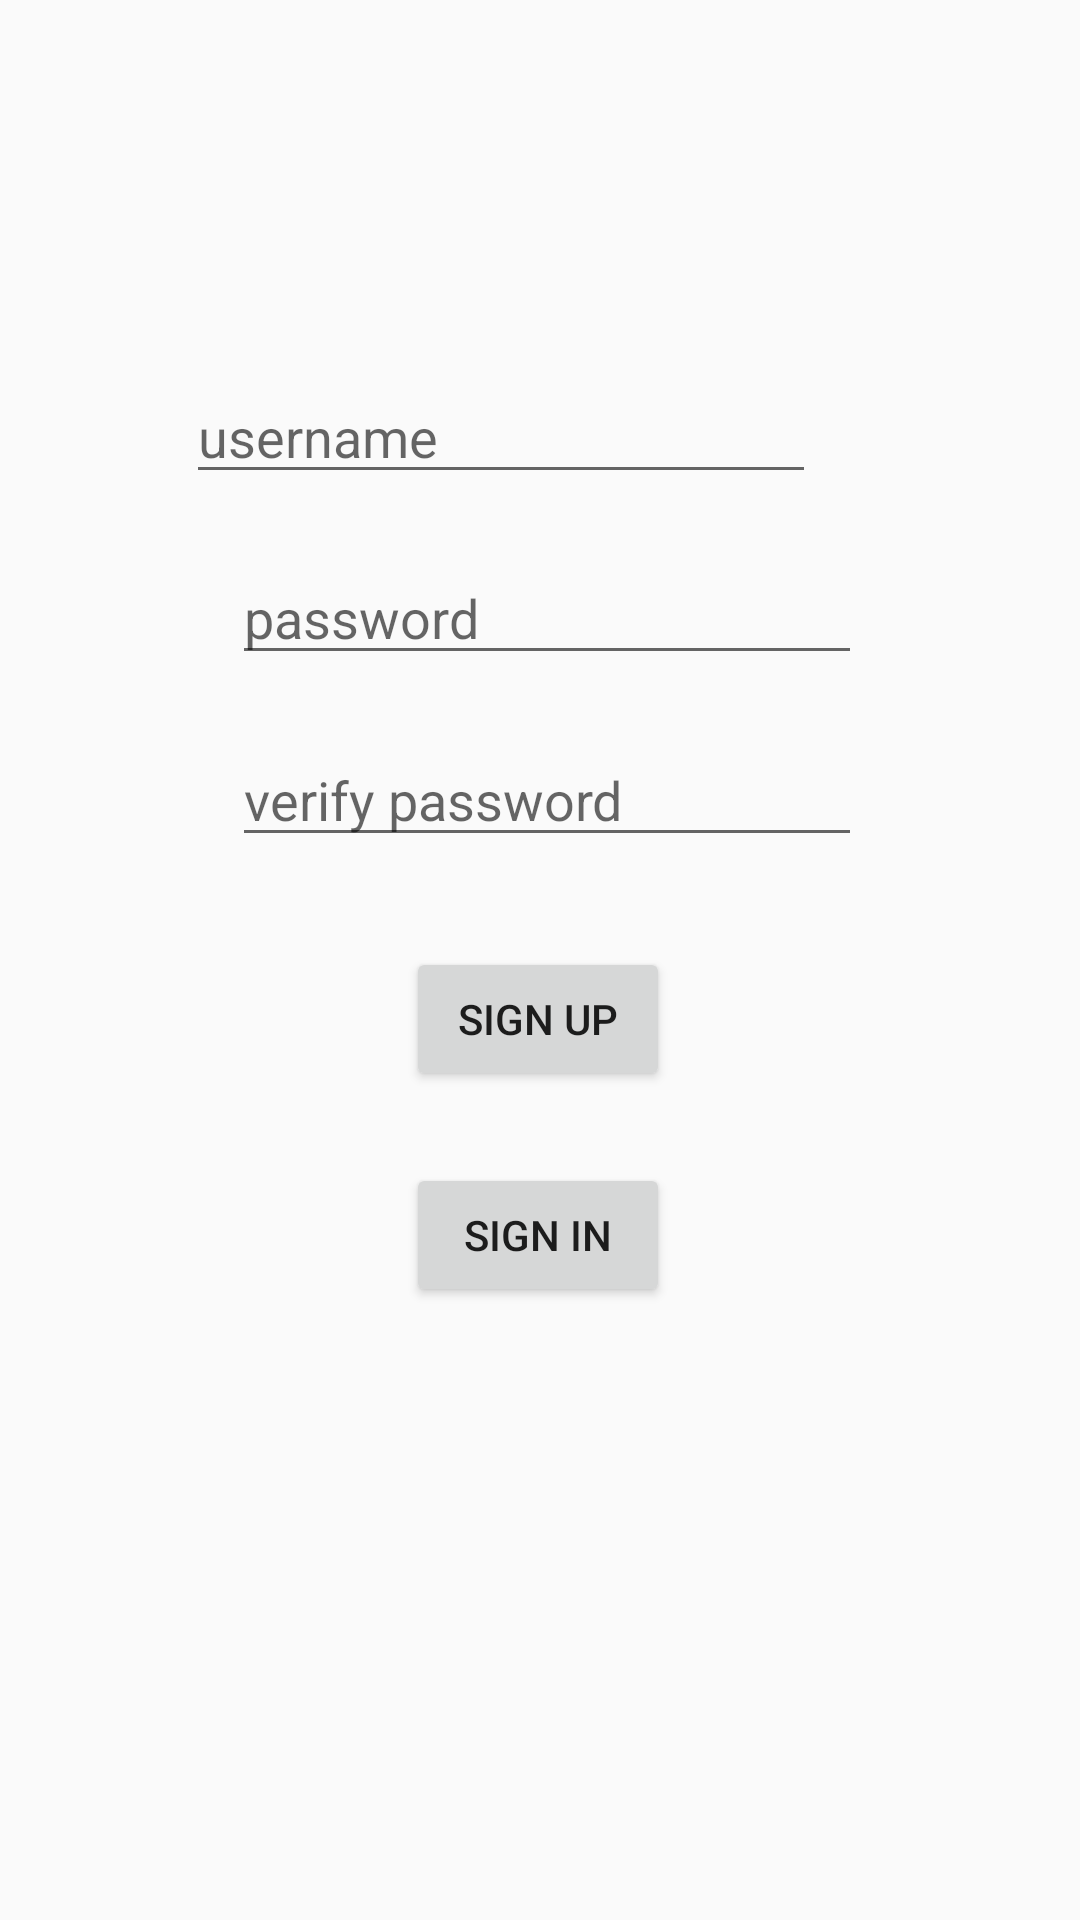

Produce the Android XML layout that renders to this screen, including the resource entries it uses.
<!-- AndroidManifest.xml: application theme Theme.Test -->
<!-- res/layout/zactivity_test_signup.xml -->
<?xml version="1.0" encoding="utf-8"?>
<androidx.constraintlayout.widget.ConstraintLayout
    xmlns:android="http://schemas.android.com/apk/res/android"
    xmlns:app="http://schemas.android.com/apk/res-auto"
    xmlns:tools="http://schemas.android.com/tools"
    android:layout_width="match_parent"
    android:layout_height="match_parent"
    tools:context=".testers.test_signup">

    <EditText
        android:id="@+id/username_signup"
        android:layout_width="wrap_content"
        android:layout_height="wrap_content"
        android:layout_marginEnd="88dp"
        android:ems="10"
        android:inputType="textPersonName"
        app:layout_constraintBottom_toBottomOf="parent"
        app:layout_constraintEnd_toEndOf="parent"
        app:layout_constraintHorizontal_bias="1.0"
        app:layout_constraintStart_toStartOf="parent"
        app:layout_constraintTop_toTopOf="parent"
        app:layout_constraintVertical_bias="0.206"
        android:hint="username"/>

    <EditText
        android:id="@+id/password_signup"
        android:layout_width="wrap_content"
        android:layout_height="wrap_content"
        android:ems="10"
        android:inputType="textPassword"
        app:layout_constraintBottom_toBottomOf="parent"
        app:layout_constraintEnd_toEndOf="parent"
        app:layout_constraintHorizontal_bias="0.516"
        app:layout_constraintStart_toStartOf="parent"
        app:layout_constraintTop_toTopOf="parent"
        app:layout_constraintVertical_bias="0.307"
        android:hint="password"/>

    <EditText
        android:id="@+id/verify_pass_signup"
        android:layout_width="wrap_content"
        android:layout_height="wrap_content"
        android:ems="10"
        android:inputType="textPassword"
        app:layout_constraintBottom_toBottomOf="parent"
        app:layout_constraintEnd_toEndOf="parent"
        app:layout_constraintHorizontal_bias="0.516"
        app:layout_constraintStart_toStartOf="parent"
        app:layout_constraintTop_toTopOf="parent"
        app:layout_constraintVertical_bias="0.408"
        android:hint="verify password"/>

    <Button
        android:id="@+id/button_signup"
        android:layout_width="wrap_content"
        android:layout_height="wrap_content"
        android:text="sign up"
        app:layout_constraintBottom_toBottomOf="parent"
        app:layout_constraintEnd_toEndOf="parent"
        app:layout_constraintHorizontal_bias="0.498"
        app:layout_constraintStart_toStartOf="parent"
        app:layout_constraintTop_toTopOf="parent"
        app:layout_constraintVertical_bias="0.533" />

    <Button
        android:id="@+id/button_signin_signup"
        android:layout_width="wrap_content"
        android:layout_height="wrap_content"
        android:text="sign in"
        app:layout_constraintBottom_toBottomOf="parent"
        app:layout_constraintEnd_toEndOf="parent"
        app:layout_constraintHorizontal_bias="0.498"
        app:layout_constraintStart_toStartOf="parent"
        app:layout_constraintTop_toTopOf="parent"
        app:layout_constraintVertical_bias="0.655" />
</androidx.constraintlayout.widget.ConstraintLayout>
<!-- resources referenced by this layout -->
<resources>
  <style name="Theme.Test" parent="Theme.AppCompat.Light.NoActionBar">
          
          <item name="colorPrimary">@color/purple_500</item>
          <item name="colorPrimaryVariant">@color/purple_700</item>
          <item name="colorOnPrimary">@color/white</item>
          
          <item name="colorSecondary">@color/teal_200</item>
          <item name="colorSecondaryVariant">@color/teal_700</item>
          <item name="colorOnSecondary">@color/black</item>
          
          <item name="android:statusBarColor" tools:targetApi="l">#F9F7ED</item>
          
          <item name="android:navigationBarColor">@color/status_bar_color</item>
      </style>
  <color name="purple_500">#FF6200EE</color>
  <color name="purple_700">#FF3700B3</color>
  <color name="white">#FFFFFFFF</color>
  <color name="teal_200">#FF03DAC5</color>
  <color name="teal_700">#FF018786</color>
  <color name="black">#FF000000</color>
  <color name="status_bar_color">#B78F76</color>
</resources>
